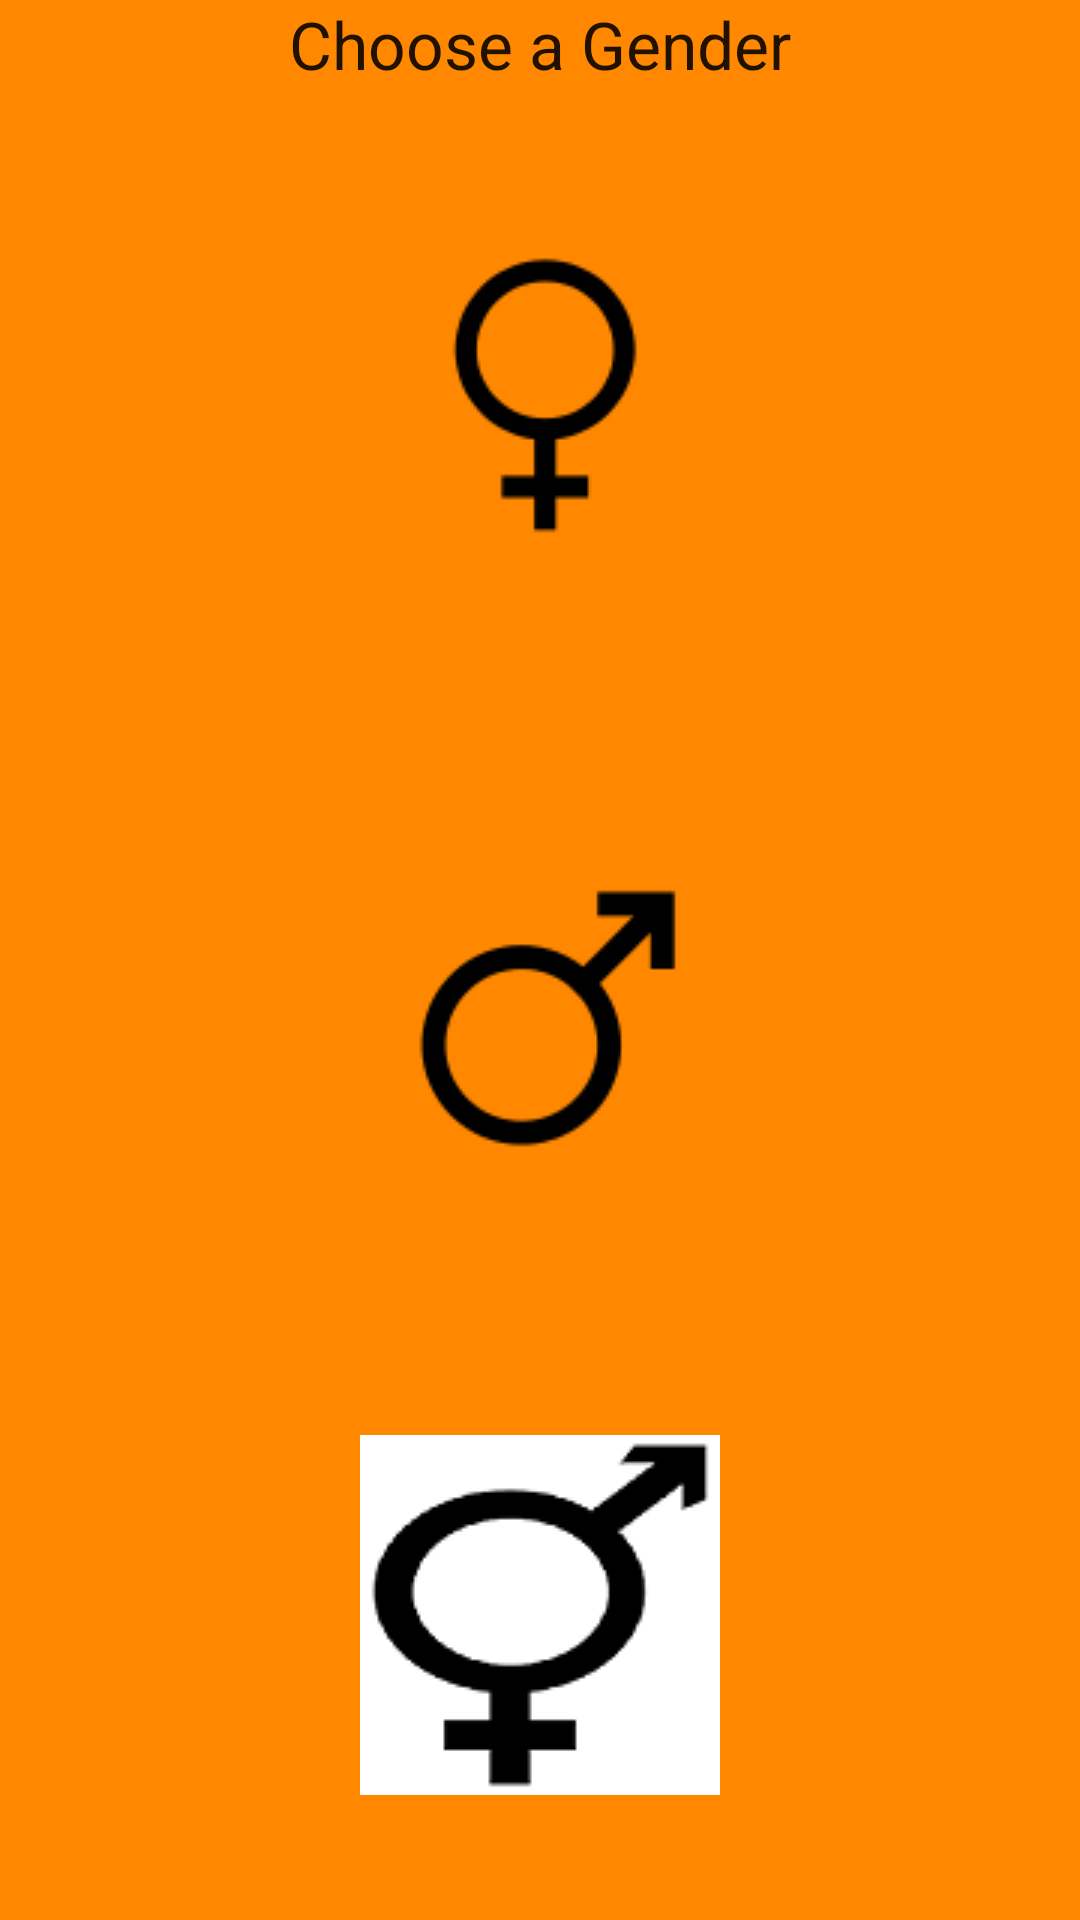

Write the Android layout XML for this screen, with the resource values it uses.
<!-- AndroidManifest.xml: application theme Theme.AppCompat.Light.NoActionBar -->
<!-- res/layout/activity_gender_choice.xml -->
<?xml version="1.0" encoding="utf-8"?>
<RelativeLayout xmlns:android="http://schemas.android.com/apk/res/android"
xmlns:tools="http://schemas.android.com/tools"
android:layout_width="match_parent"
android:layout_height="match_parent"
android:paddingBottom="@dimen/activity_vertical_margin"
android:paddingLeft="@dimen/activity_horizontal_margin"
android:paddingRight="@dimen/activity_horizontal_margin"
android:paddingTop="@dimen/activity_vertical_margin"
tools:context=".SwipeScreenActivity"
android:background="@android:color/holo_orange_dark">

<TextView
    android:layout_width="wrap_content"
    android:layout_height="wrap_content"
    android:textAppearance="?android:attr/textAppearanceLarge"
    android:text="@string/gender_choice"
    android:id="@+id/genderChoice"
    android:layout_alignParentTop="true"
    android:layout_centerHorizontal="true" />

<LinearLayout
    android:orientation="vertical"
    android:layout_width="match_parent"
    android:layout_height="match_parent"
    android:layout_below="@+id/genderChoice"
    android:layout_alignParentLeft="true"
    android:layout_alignParentStart="true">

    <ImageButton
        android:layout_width="match_parent"
        android:layout_height="match_parent"
        android:id="@+id/female_button"
        android:layout_gravity="center_horizontal"
        android:src="@drawable/female_symbol"
        android:layout_weight="1"
        android:background="@android:color/holo_orange_dark" />

    <ImageButton
        android:layout_width="match_parent"
        android:layout_height="match_parent"
        android:id="@+id/male_button"
        android:layout_gravity="center_horizontal"
        android:src="@drawable/male_symbol"
        android:layout_weight="1"
        android:background="@android:color/holo_orange_dark" />

    <ImageButton
        android:layout_width="match_parent"
        android:layout_height="match_parent"
        android:id="@+id/intersex_button"
        android:layout_gravity="center_horizontal"
        android:src="@drawable/male_female_symbol"
        android:layout_weight="1"
        android:background="@android:color/holo_orange_dark" />
</LinearLayout>

</RelativeLayout>
<!-- resources referenced by this layout -->
<resources>
  <!-- drawable female_symbol: png bitmap (drawable, 1640 bytes) -->
  <!-- drawable male_female_symbol: png bitmap (drawable, 3167 bytes) -->
  <!-- drawable male_symbol: png bitmap (drawable, 1871 bytes) -->
  <string name="gender_choice">Choose a Gender</string>
</resources>
